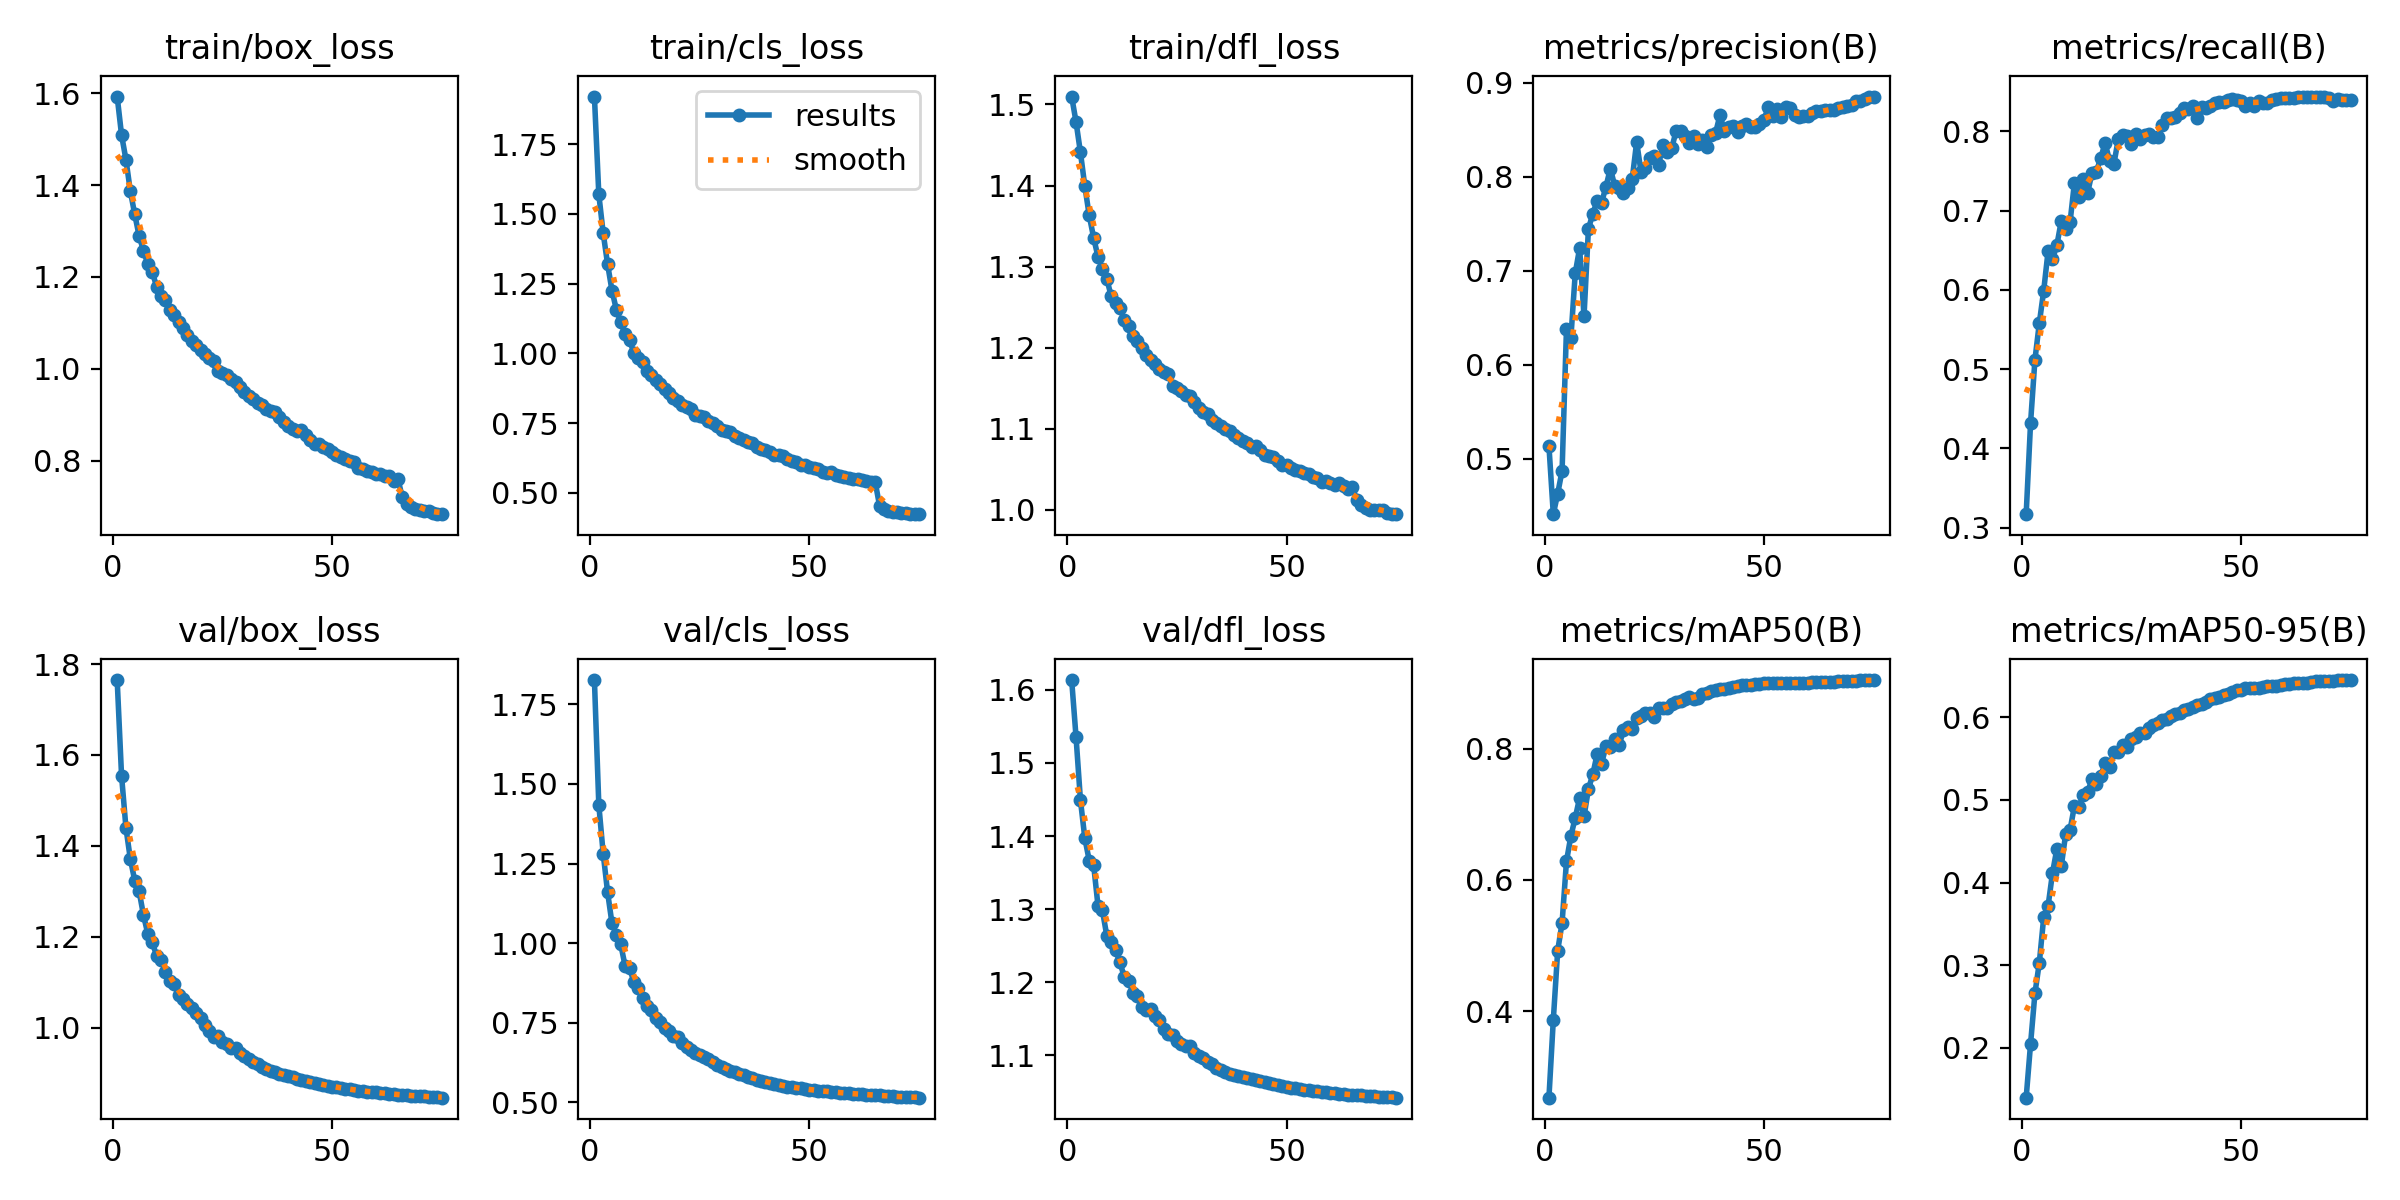

Data behind this chart, as committed beside it:
epoch, train/box_loss, train/cls_loss, train/dfl_loss, metrics/precision(B), metrics/recall(B), metrics/mAP50(B), metrics/mAP50-95(B), val/box_loss, val/cls_loss, val/dfl_loss, lr/pg0, lr/pg1, lr/pg2
1, 1.593, 1.92, 1.51, 0.5139, 0.317, 0.2681, 0.1398, 1.765, 1.826, 1.613, 0.06702, 0.0003331, 0.0003331
2, 1.509, 1.57, 1.478, 0.441, 0.4321, 0.3866, 0.2048, 1.554, 1.434, 1.535, 0.03402, 0.0006661, 0.0006661
3, 1.456, 1.431, 1.441, 0.4628, 0.512, 0.4921, 0.2661, 1.44, 1.281, 1.449, 0.001021, 0.000998, 0.000998
4, 1.387, 1.32, 1.399, 0.4872, 0.5583, 0.5345, 0.3033, 1.371, 1.16, 1.397, 0.0009961, 0.0009961, 0.0009961
5, 1.337, 1.225, 1.363, 0.6383, 0.5992, 0.6283, 0.358, 1.324, 1.063, 1.367, 0.0009931, 0.0009931, 0.0009931
6, 1.289, 1.157, 1.336, 0.6283, 0.6492, 0.6667, 0.3719, 1.3, 1.026, 1.361, 0.0009892, 0.0009892, 0.0009892
7, 1.257, 1.112, 1.312, 0.6975, 0.6385, 0.6945, 0.4115, 1.248, 0.9963, 1.305, 0.0009844, 0.0009844, 0.0009844
8, 1.228, 1.068, 1.297, 0.7242, 0.6566, 0.7252, 0.441, 1.206, 0.9282, 1.298, 0.0009789, 0.0009789, 0.0009789
9, 1.211, 1.047, 1.285, 0.6515, 0.6869, 0.6967, 0.4199, 1.188, 0.9216, 1.264, 0.0009725, 0.0009725, 0.0009725
10, 1.179, 1.003, 1.263, 0.7444, 0.6771, 0.7381, 0.4586, 1.158, 0.8787, 1.255, 0.0009652, 0.0009652, 0.0009652
11, 1.158, 0.9841, 1.255, 0.7609, 0.6851, 0.7607, 0.4636, 1.15, 0.8583, 1.244, 0.0009572, 0.0009572, 0.0009572
12, 1.151, 0.9698, 1.248, 0.7744, 0.7352, 0.7921, 0.4928, 1.124, 0.8295, 1.227, 0.0009484, 0.0009484, 0.0009484
13, 1.129, 0.9365, 1.234, 0.7725, 0.7169, 0.7772, 0.491, 1.104, 0.8022, 1.207, 0.0009388, 0.0009388, 0.0009388
14, 1.118, 0.9235, 1.227, 0.7894, 0.7396, 0.8037, 0.5059, 1.096, 0.7903, 1.202, 0.0009284, 0.0009284, 0.0009284
15, 1.101, 0.9035, 1.214, 0.8089, 0.7222, 0.8025, 0.5093, 1.071, 0.7658, 1.185, 0.0009173, 0.0009173, 0.0009173
16, 1.089, 0.8904, 1.208, 0.7905, 0.7477, 0.8141, 0.5253, 1.063, 0.7524, 1.181, 0.0009055, 0.0009055, 0.0009055
17, 1.073, 0.8716, 1.199, 0.7882, 0.749, 0.8056, 0.5195, 1.051, 0.7347, 1.166, 0.0008929, 0.0008929, 0.0008929
18, 1.061, 0.8571, 1.19, 0.7831, 0.7666, 0.8277, 0.5292, 1.044, 0.7232, 1.162, 0.0008797, 0.0008797, 0.0008797
19, 1.051, 0.8412, 1.185, 0.7881, 0.7853, 0.8328, 0.5444, 1.032, 0.7084, 1.164, 0.0008658, 0.0008658, 0.0008658
20, 1.041, 0.8309, 1.18, 0.7982, 0.7632, 0.8292, 0.5395, 1.022, 0.7068, 1.153, 0.0008513, 0.0008513, 0.0008513
21, 1.032, 0.8158, 1.174, 0.8372, 0.759, 0.8467, 0.5584, 1.006, 0.6871, 1.148, 0.0008362, 0.0008362, 0.0008362
22, 1.024, 0.8096, 1.169, 0.8053, 0.7904, 0.8502, 0.5577, 0.994, 0.6756, 1.136, 0.0008205, 0.0008205, 0.0008205
23, 1.018, 0.8022, 1.168, 0.8091, 0.7952, 0.855, 0.5671, 0.9806, 0.6641, 1.13, 0.0008043, 0.0008043, 0.0008043
24, 0.9964, 0.7786, 1.153, 0.82, 0.7936, 0.8546, 0.5639, 0.9816, 0.6563, 1.128, 0.0007875, 0.0007875, 0.0007875
25, 0.9905, 0.7751, 1.15, 0.8226, 0.7842, 0.8489, 0.5744, 0.9698, 0.6499, 1.119, 0.0007702, 0.0007702, 0.0007702
26, 0.9857, 0.7712, 1.146, 0.8128, 0.7964, 0.8617, 0.5757, 0.9642, 0.6433, 1.116, 0.0007525, 0.0007525, 0.0007525
27, 0.9775, 0.758, 1.142, 0.8336, 0.791, 0.8617, 0.5814, 0.9567, 0.6352, 1.113, 0.0007343, 0.0007343, 0.0007343
28, 0.9708, 0.751, 1.14, 0.8267, 0.7951, 0.8615, 0.581, 0.9548, 0.6272, 1.112, 0.0007158, 0.0007158, 0.0007158
29, 0.9604, 0.7395, 1.132, 0.8305, 0.7966, 0.8686, 0.587, 0.945, 0.619, 1.103, 0.0006968, 0.0006968, 0.0006968
30, 0.9503, 0.7261, 1.126, 0.849, 0.7927, 0.8706, 0.5903, 0.9385, 0.6119, 1.099, 0.0006775, 0.0006775, 0.0006775
31, 0.942, 0.7213, 1.121, 0.8492, 0.7923, 0.8726, 0.593, 0.9315, 0.604, 1.096, 0.000658, 0.000658, 0.000658
32, 0.9354, 0.7177, 1.118, 0.8436, 0.8078, 0.8755, 0.5964, 0.9247, 0.5988, 1.091, 0.0006381, 0.0006381, 0.0006381
33, 0.926, 0.7026, 1.111, 0.8358, 0.8173, 0.8781, 0.5979, 0.9198, 0.5956, 1.088, 0.000618, 0.000618, 0.000618
34, 0.9208, 0.6955, 1.107, 0.8437, 0.8165, 0.8762, 0.601, 0.9134, 0.5895, 1.083, 0.0005977, 0.0005977, 0.0005977
35, 0.9136, 0.6892, 1.104, 0.8347, 0.8186, 0.8767, 0.6039, 0.9088, 0.5866, 1.079, 0.0005773, 0.0005773, 0.0005773
36, 0.9078, 0.6809, 1.099, 0.8394, 0.823, 0.8832, 0.6057, 0.905, 0.5801, 1.077, 0.0005567, 0.0005567, 0.0005567
37, 0.9052, 0.6781, 1.097, 0.8314, 0.83, 0.8855, 0.6085, 0.9019, 0.5756, 1.075, 0.0005361, 0.0005361, 0.0005361
38, 0.8951, 0.6662, 1.093, 0.8446, 0.828, 0.8883, 0.6099, 0.899, 0.5717, 1.072, 0.0005154, 0.0005154, 0.0005154
39, 0.8851, 0.6582, 1.089, 0.8468, 0.8324, 0.8895, 0.6129, 0.8969, 0.5681, 1.071, 0.0004946, 0.0004946, 0.0004946
40, 0.8765, 0.6529, 1.084, 0.8659, 0.8173, 0.8901, 0.6143, 0.8947, 0.565, 1.07, 0.0004739, 0.0004739, 0.0004739
41, 0.8696, 0.6454, 1.082, 0.8489, 0.8305, 0.8911, 0.6167, 0.8911, 0.5616, 1.069, 0.0004533, 0.0004533, 0.0004533
42, 0.8645, 0.6376, 1.078, 0.8534, 0.8293, 0.8928, 0.6191, 0.8883, 0.5584, 1.067, 0.0004327, 0.0004327, 0.0004327
43, 0.8672, 0.6377, 1.078, 0.8538, 0.8318, 0.8945, 0.6224, 0.8862, 0.5547, 1.066, 0.0004123, 0.0004123, 0.0004123
44, 0.855, 0.6321, 1.074, 0.8476, 0.8364, 0.8959, 0.6238, 0.8831, 0.5521, 1.064, 0.000392, 0.000392, 0.000392
45, 0.8456, 0.6225, 1.067, 0.8539, 0.8371, 0.897, 0.625, 0.8813, 0.5499, 1.063, 0.0003719, 0.0003719, 0.0003719
46, 0.8358, 0.6158, 1.066, 0.8563, 0.8372, 0.8975, 0.6267, 0.8789, 0.5476, 1.061, 0.000352, 0.000352, 0.000352
47, 0.8366, 0.6099, 1.064, 0.8526, 0.8394, 0.8977, 0.6283, 0.8769, 0.5453, 1.06, 0.0003325, 0.0003325, 0.0003325
48, 0.8291, 0.6017, 1.06, 0.8536, 0.8415, 0.8985, 0.6308, 0.8748, 0.544, 1.059, 0.0003132, 0.0003132, 0.0003132
49, 0.8245, 0.6004, 1.055, 0.8565, 0.8398, 0.8986, 0.6327, 0.8727, 0.5423, 1.058, 0.0002942, 0.0002942, 0.0002942
50, 0.8187, 0.5945, 1.055, 0.8605, 0.8378, 0.8993, 0.6332, 0.8705, 0.5406, 1.057, 0.0002757, 0.0002757, 0.0002757
51, 0.8119, 0.5891, 1.052, 0.8741, 0.8325, 0.9, 0.635, 0.8693, 0.5386, 1.056, 0.0002575, 0.0002575, 0.0002575
52, 0.8089, 0.5856, 1.049, 0.8653, 0.8363, 0.8998, 0.6351, 0.8679, 0.537, 1.055, 0.0002398, 0.0002398, 0.0002398
53, 0.8041, 0.5766, 1.048, 0.8724, 0.8323, 0.8998, 0.6353, 0.8662, 0.5356, 1.054, 0.0002225, 0.0002225, 0.0002225
54, 0.8001, 0.5727, 1.045, 0.8636, 0.8384, 0.8997, 0.635, 0.8647, 0.5345, 1.053, 0.0002057, 0.0002057, 0.0002057
55, 0.7963, 0.5741, 1.044, 0.8748, 0.8353, 0.9002, 0.6362, 0.8632, 0.533, 1.052, 0.0001895, 0.0001895, 0.0001895
56, 0.7843, 0.5645, 1.04, 0.8734, 0.8357, 0.9006, 0.6375, 0.8621, 0.5317, 1.051, 0.0001738, 0.0001738, 0.0001738
57, 0.7817, 0.5603, 1.039, 0.8655, 0.8396, 0.9005, 0.6379, 0.861, 0.5305, 1.05, 0.0001587, 0.0001587, 0.0001587
58, 0.778, 0.5565, 1.035, 0.8642, 0.8415, 0.9005, 0.638, 0.86, 0.5294, 1.05, 0.0001442, 0.0001442, 0.0001442
59, 0.7751, 0.5537, 1.035, 0.8653, 0.8416, 0.8998, 0.6387, 0.859, 0.5284, 1.049, 0.0001303, 0.0001303, 0.0001303
60, 0.7714, 0.5517, 1.033, 0.8647, 0.8426, 0.9001, 0.6401, 0.8579, 0.5275, 1.049, 0.0001171, 0.0001171, 0.0001171
... 15 more rows
